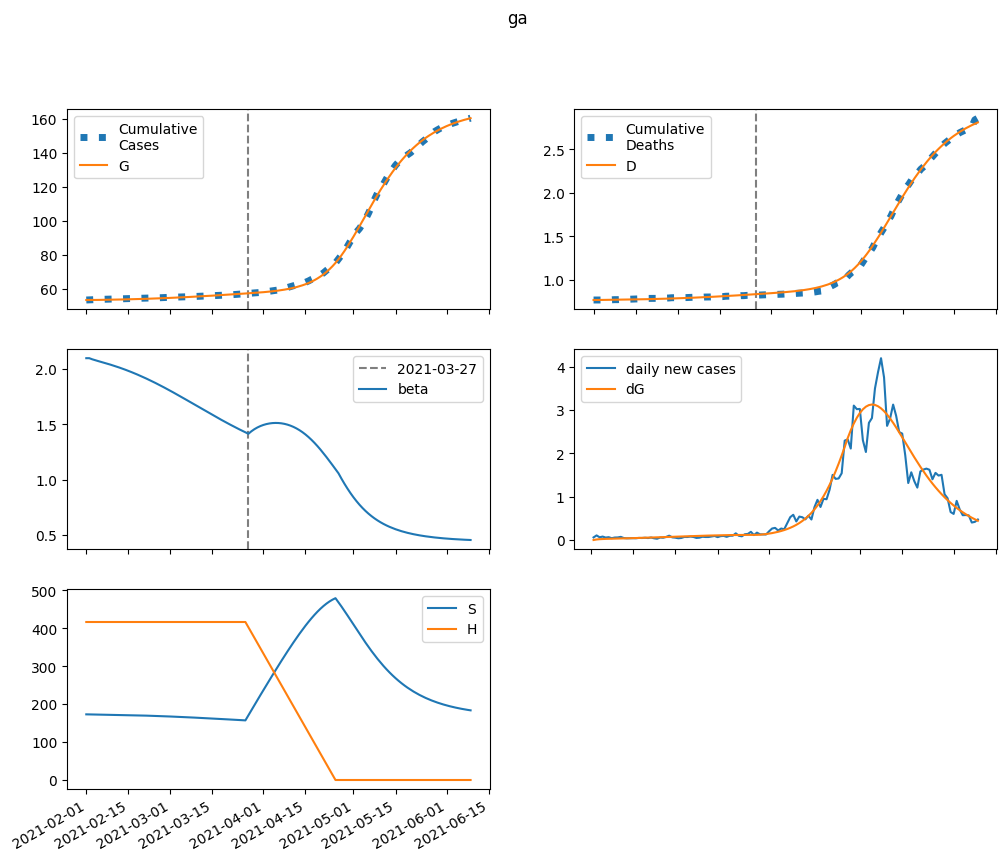

The file beside this chart, header and first rows:
series, 2021-02-01, 2021-02-02, 2021-02-03, 2021-02-04, 2021-02-05, 2021-02-06, 2021-02-07, 2021-02-08, 2021-02-09, 2021-02-10, 2021-02-11, 2021-02-12, 2021-02-13, 2021-02-14, 2021-02-15, 2021-02-16, 2021-02-17, 2021-02-18, 2021-02-19, 2021-02-20, 2021-02-21, 2021-02-22, 2021-02-23
S, 172928, 172768, 172633, 172508, 172384, 172258, 172128, 171992, 171850, 171701, 171544, 171380, 171208, 171027, 170838, 170641, 170435, 170219, 169995, 169761, 169518, 169265, 169002
E, 0.0, 160.2, 250.3, 305.2, 342.9, 372.2, 397.6, 421.7, 445.4, 469.4, 494, 519.3, 545.5, 572.4, 600.2, 628.9, 658.3, 688.4, 719.3, 750.7, 782.8, 815.4, 848.5
I, 172.2, 134.6, 117.3, 110.5, 109.3, 111.3, 114.9, 119.7, 125.3, 131.4, 138, 145, 152.4, 160.1, 168.2, 176.6, 185.3, 194.4, 203.7, 213.3, 223.2, 233.3, 243.7
A, 472.6, 412.2, 392.5, 394, 406.6, 425.3, 447.7, 472.4, 499, 527, 556.4, 587.2, 619.2, 652.5, 687.1, 723.1, 760.3, 798.8, 838.7, 879.8, 922.1, 965.6, 1010
IH, 0.0, 9.538, 12.25, 12.65, 12.48, 12.32, 12.35, 12.57, 12.95, 13.44, 14.03, 14.69, 15.41, 16.18, 17, 17.86, 18.75, 19.68, 20.65, 21.66, 22.69, 23.76, 24.86
IN, 28.03, 52.78, 68.52, 79.61, 88.3, 95.78, 102.7, 109.4, 116.1, 122.9, 130, 137.3, 144.8, 152.7, 160.9, 169.5, 178.5, 187.8, 197.5, 207.5, 218, 228.9, 240.1
D, 768.0, 768.0, 768.4, 768.8, 769.3, 769.8, 770.3, 770.8, 771.3, 771.8, 772.3, 772.8, 773.4, 774, 774.6, 775.3, 776, 776.7, 777.5, 778.3, 779.1, 780, 781
R, 0.0, 63.68, 126.9, 190.7, 256.2, 324.2, 395.4, 470.3, 549.2, 632.5, 720.4, 813.1, 910.9, 1014, 1123, 1237, 1358, 1484, 1617, 1757, 1904, 2057, 2218
G, 53409, 53409, 53421, 53440, 53463, 53489, 53516, 53546, 53578, 53612, 53647, 53684, 53723, 53764, 53807, 53852, 53899, 53949, 54000, 54054, 54111, 54170, 54231
H, 416137, 416137, 416137, 416137, 416137, 416137, 416137, 416137, 416137, 416137, 416137, 416137, 416137, 416137, 416137, 416137, 416137, 416137, 416137, 416137, 416137, 416137, 416137
beta, 2.096, 2.096, 2.086, 2.077, 2.07, 2.062, 2.054, 2.046, 2.038, 2.03, 2.021, 2.012, 2.002, 1.992, 1.982, 1.971, 1.96, 1.949, 1.937, 1.925, 1.912, 1.899, 1.886
